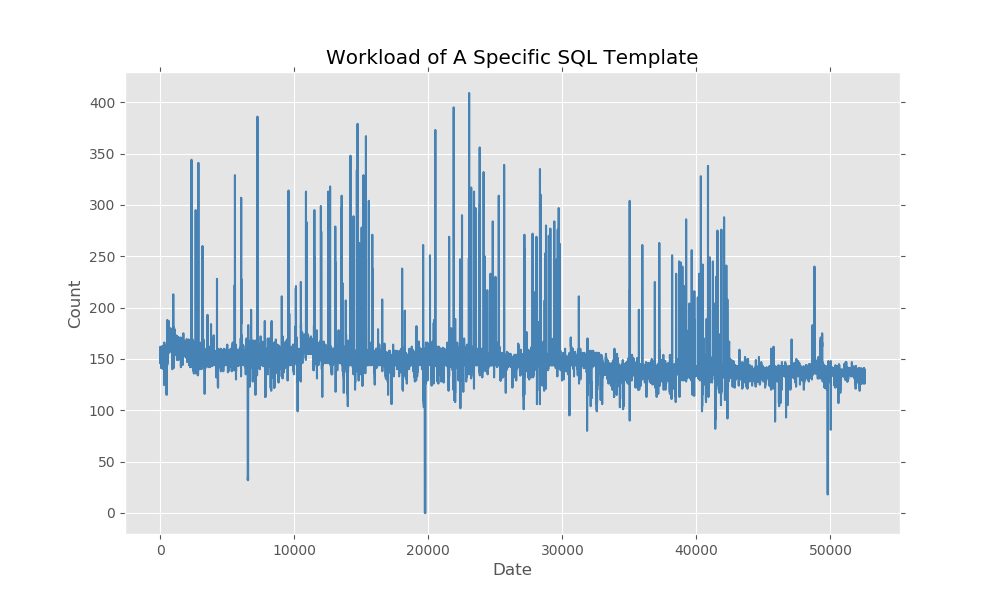

Source data for this figure (header and first rows):
2019-01-01 00:00:00, 8
2019-01-01 00:10:00, 153
2019-01-01 00:20:00, 149
2019-01-01 00:30:00, 152
2019-01-01 00:40:00, 150
2019-01-01 00:50:00, 150
2019-01-01 01:00:00, 151
2019-01-01 01:10:00, 146
2019-01-01 01:20:00, 153
2019-01-01 01:30:00, 152
2019-01-01 01:40:00, 150
2019-01-01 01:50:00, 148
2019-01-01 02:00:00, 154
2019-01-01 02:10:00, 148
2019-01-01 02:20:00, 146
2019-01-01 02:30:00, 154
2019-01-01 02:40:00, 162
2019-01-01 02:50:00, 152
2019-01-01 03:00:00, 152
2019-01-01 03:10:00, 154
2019-01-01 03:20:00, 148
2019-01-01 03:30:00, 152
2019-01-01 03:40:00, 154
2019-01-01 03:50:00, 154
2019-01-01 04:00:00, 150
2019-01-01 04:10:00, 152
2019-01-01 04:20:00, 156
2019-01-01 04:30:00, 147
2019-01-01 04:40:00, 150
2019-01-01 04:50:00, 148
2019-01-01 05:00:00, 161
2019-01-01 05:10:00, 152
2019-01-01 05:20:00, 154
2019-01-01 05:30:00, 156
2019-01-01 05:40:00, 160
2019-01-01 05:50:00, 152
2019-01-01 06:00:00, 150
2019-01-01 06:10:00, 154
2019-01-01 06:20:00, 152
2019-01-01 06:30:00, 151
2019-01-01 06:40:00, 154
2019-01-01 06:50:00, 152
2019-01-01 07:00:00, 154
2019-01-01 07:10:00, 154
2019-01-01 07:20:00, 154
2019-01-01 07:30:00, 150
2019-01-01 07:40:00, 156
2019-01-01 07:50:00, 148
2019-01-01 08:00:00, 150
2019-01-01 08:10:00, 155
2019-01-01 08:20:00, 148
2019-01-01 08:30:00, 152
2019-01-01 08:40:00, 150
2019-01-01 08:50:00, 152
2019-01-01 09:00:00, 154
2019-01-01 09:10:00, 151
2019-01-01 09:20:00, 160
2019-01-01 09:30:00, 146
2019-01-01 09:40:00, 150
2019-01-01 09:50:00, 148
2019-01-01 10:00:00, 158
... 52,499 more rows
